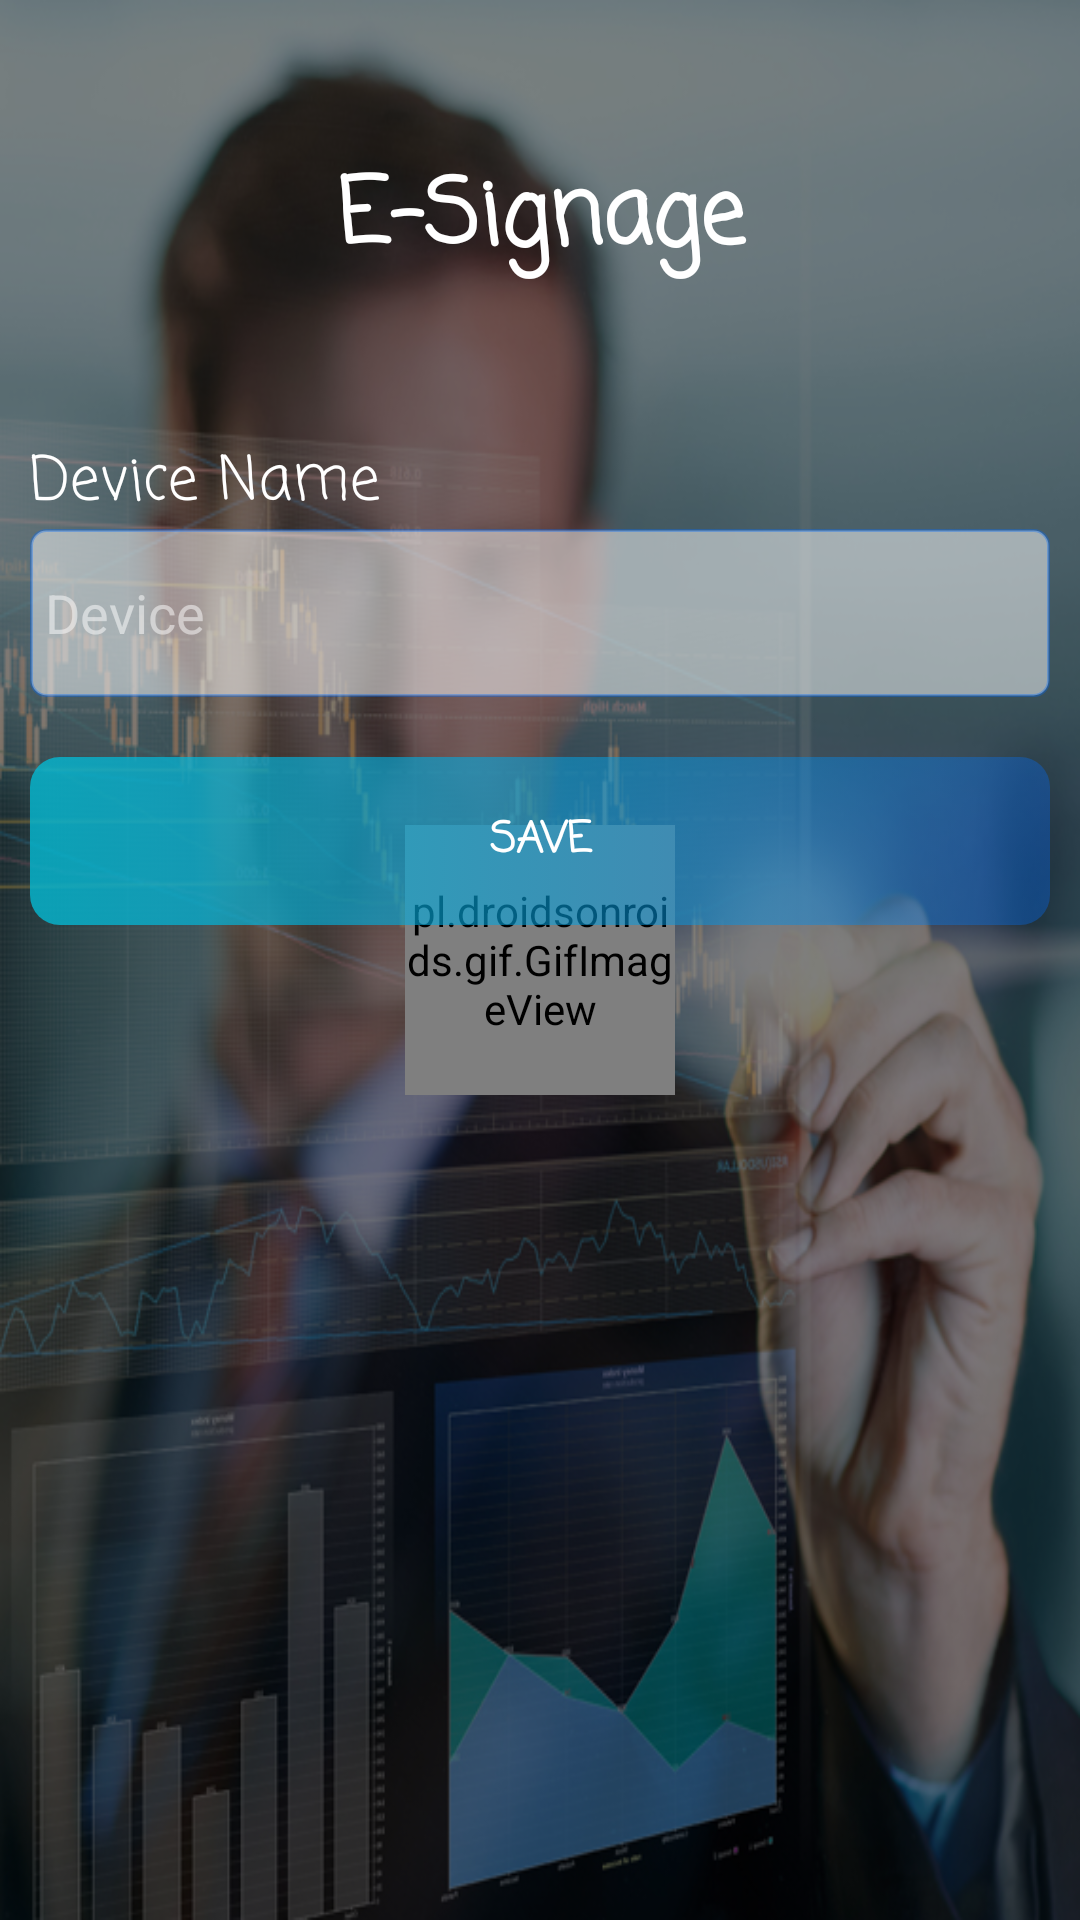

Reconstruct the res/layout file that produces this screen, plus the resources it refers to.
<!-- AndroidManifest.xml: application theme NoActionBar -->
<!-- res/layout/activity_setting.xml -->
<?xml version="1.0" encoding="utf-8"?>
<RelativeLayout xmlns:android="http://schemas.android.com/apk/res/android"
    xmlns:tools="http://schemas.android.com/tools"
    android:layout_width="match_parent"
    android:layout_height="match_parent"
    android:background="@drawable/background"
    tools:context=".SettingActivity">

    <RelativeLayout
        android:layout_width="match_parent"
        android:layout_height="match_parent"
        android:background="@color/transparent_black"
        android:paddingStart="10dp"
        android:paddingEnd="10dp">

        <TextView
            android:id="@+id/logo"
            android:layout_width="match_parent"
            android:layout_height="wrap_content"
            android:fontFamily="@string/casual"
            android:gravity="center"
            android:padding="50dp"
            android:text="@string/app_name"
            android:textColor="@color/white"
            android:textSize="30sp"
            android:textStyle="bold" />

        <EditText
            android:id="@+id/device_name"
            android:layout_width="match_parent"
            android:layout_height="?actionBarSize"
            android:layout_below="@id/label_device_name"
            android:background="@drawable/custom_edit_text"
            android:textColor="@color/grey"
            android:textColorHint="@color/tranparent_white"
            android:padding="5dp"
            android:hint="Device " />

        <TextView
            android:id="@+id/label_device_name"
            android:layout_width="match_parent"
            android:layout_height="wrap_content"
            android:layout_below="@id/logo"
            android:text="Device Name"
            android:textColor="@color/white"
            android:fontFamily="@string/casual"
            android:textSize="20sp"/>

        <Button
            android:id="@+id/save_button"
            android:layout_below="@id/device_name"
            android:layout_width="match_parent"
            android:layout_marginTop="20dp"
            android:text="Save"
            android:onClick="checkingInput"
            android:textStyle="bold"
            android:background="@drawable/custom_button"
            android:textColor="@color/white"
            android:fontFamily="@string/casual"
            android:layout_height="?actionBarSize"/>

        <pl.droidsonroids.gif.GifImageView
            android:id="@+id/progress_bar"
            android:layout_width="90dp"
            android:layout_height="90dp"
            android:layout_centerInParent="true"
            android:background="@color/transparent"
            android:src="@drawable/loading"
            tools:layout_editor_absoluteX="138dp"
            tools:layout_editor_absoluteY="304dp" />

        <TextView
            android:id="@+id/version_name"
            android:layout_width="match_parent"
            android:layout_height="wrap_content"
            android:layout_alignParentBottom="true"
            android:textSize="10sp"
            android:textColor="@color/white"
            android:textStyle="bold"
            android:gravity="center"
            android:padding="10dp" />

    </RelativeLayout>

</RelativeLayout>
<!-- resources referenced by this layout -->
<resources>
  <color name="grey">#524C52</color>
  <color name="tranparent_white">#80ffffff</color>
  <color name="transparent">#00000000</color>
  <color name="transparent_black">#80000000</color>
  <color name="white">#fff</color>
  <!-- drawable background: jpg bitmap (drawable, 242489 bytes) -->
  <!-- drawable custom_button (drawable) -->
  <?xml version="1.0" encoding="utf-8"?>
  <selector xmlns:android="http://schemas.android.com/apk/res/android" >
      <item android:state_pressed="true" >
          <shape>
              <solid
                  android:color="@color/transparent_blue" />
  
              <stroke
                  android:width="2dp"
                  android:color="#ffffff" />
  
              <corners android:radius="10dp"/>
  
          </shape>
      </item>
  
  <item>
      <shape>
  
          <corners android:radius="10dp"/>
  
          <gradient
              android:endColor="@color/transparent_blue"
              android:startColor="@color/transparent_sky_blue"
              android:type="linear"/>
  
  
  
  
  
      </shape>
  </item>
  </selector>
  <!-- drawable custom_edit_text (drawable) -->
  <?xml version="1.0" encoding="utf-8"?>
  <shape xmlns:android="http://schemas.android.com/apk/res/android">
  
      
      <solid android:color="@color/tranparent_white" />
  
      
      <stroke android:width="1dp" android:color="@color/transparent_blue" />
  
      
      <corners android:radius="5dp" />
  
  </shape>
  <!-- drawable loading: gif bitmap (drawable, 79947 bytes) -->
  <string name="app_name">E-Signage</string>
  <string name="casual">casual</string>
  <style name="NoActionBar" parent="Theme.AppCompat.Light.NoActionBar">
          <item name="android:windowNoTitle">true</item>
          <item name="android:statusBarColor">@android:color/transparent</item>
          <item name="android:windowTranslucentStatus">true</item>
      </style>
  <color name="transparent_blue">#57016AFB</color>
  <color name="transparent_sky_blue">#CD04B9D2</color>
</resources>
